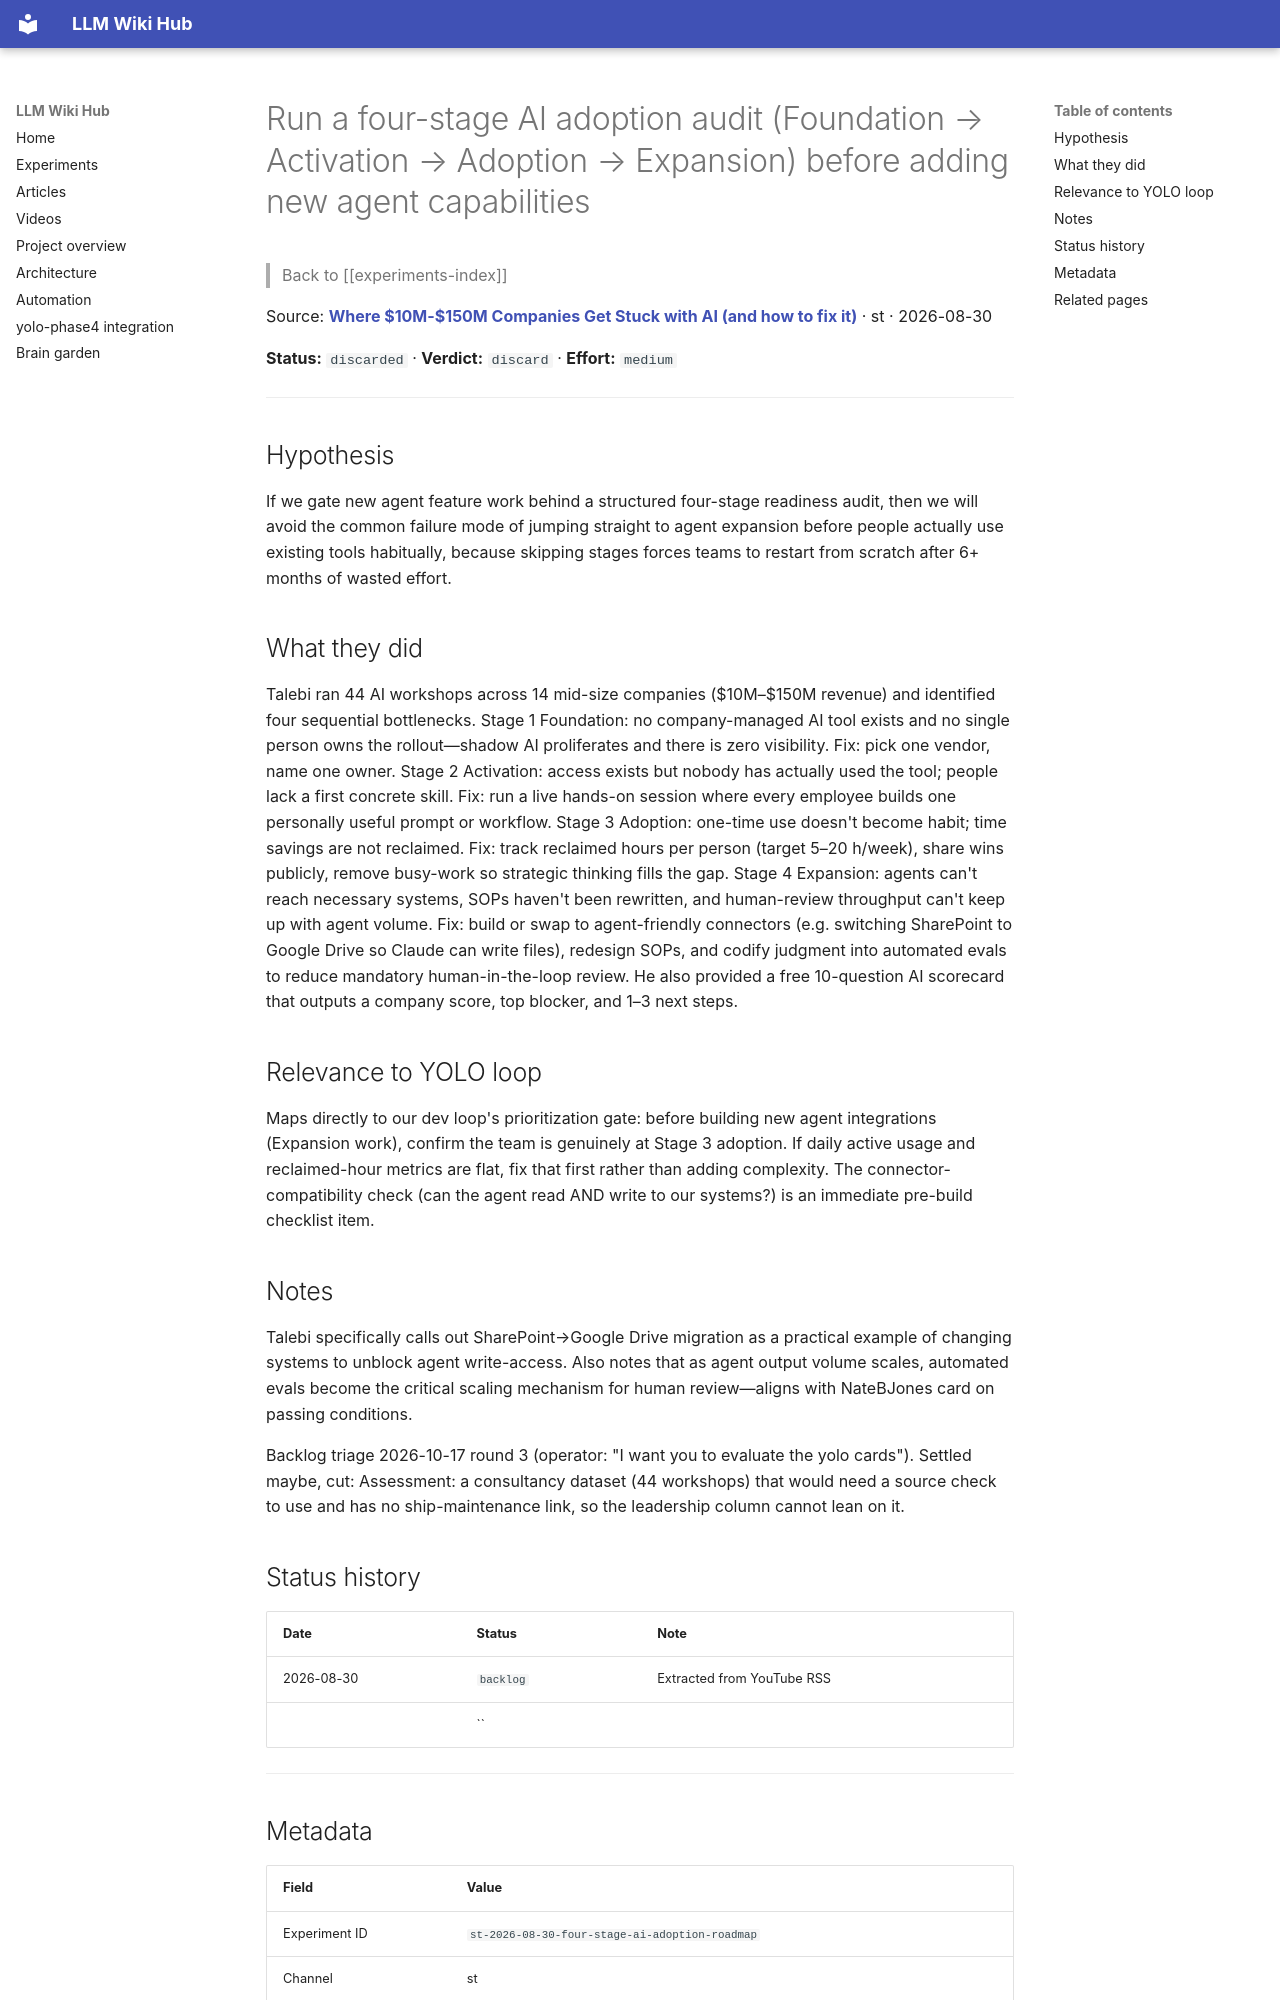

repository: Anguijm/llm-wiki-hub · page: experiments/st-2026-08-30-four-stage-ai-adoption-roadmap/index.html · generator: mkdocs

# Run a four-stage AI adoption audit (Foundation → Activation → Adoption → Expansion) before adding new agent capabilities

> Back to [[experiments-index]]

Source: **[Where $10M-$150M Companies Get Stuck with AI (and how to fix it)](https://www.youtube.com/watch?v=-kGPKdX7gZ8)** · st · 2026-08-30

**Status:** `discarded` · **Verdict:** `discard` · **Effort:** `medium`

---

## Hypothesis

If we gate new agent feature work behind a structured four-stage readiness audit, then we will avoid the common failure mode of jumping straight to agent expansion before people actually use existing tools habitually, because skipping stages forces teams to restart from scratch after 6+ months of wasted effort.

## What they did

Talebi ran 44 AI workshops across 14 mid-size companies ($10M–$150M revenue) and identified four sequential bottlenecks. Stage 1 Foundation: no company-managed AI tool exists and no single person owns the rollout—shadow AI proliferates and there is zero visibility. Fix: pick one vendor, name one owner. Stage 2 Activation: access exists but nobody has actually used the tool; people lack a first concrete skill. Fix: run a live hands-on session where every employee builds one personally useful prompt or workflow. Stage 3 Adoption: one-time use doesn't become habit; time savings are not reclaimed. Fix: track reclaimed hours per person (target 5–20 h/week), share wins publicly, remove busy-work so strategic thinking fills the gap. Stage 4 Expansion: agents can't reach necessary systems, SOPs haven't been rewritten, and human-review throughput can't keep up with agent volume. Fix: build or swap to agent-friendly connectors (e.g. switching SharePoint to Google Drive so Claude can write files), redesign SOPs, and codify judgment into automated evals to reduce mandatory human-in-the-loop review. He also provided a free 10-question AI scorecard that outputs a company score, top blocker, and 1–3 next steps.

## Relevance to YOLO loop

Maps directly to our dev loop's prioritization gate: before building new agent integrations (Expansion work), confirm the team is genuinely at Stage 3 adoption. If daily active usage and reclaimed-hour metrics are flat, fix that first rather than adding complexity. The connector-compatibility check (can the agent read AND write to our systems?) is an immediate pre-build checklist item.

## Notes

Talebi specifically calls out SharePoint→Google Drive migration as a practical example of changing systems to unblock agent write-access. Also notes that as agent output volume scales, automated evals become the critical scaling mechanism for human review—aligns with NateBJones card on passing conditions.

Backlog triage 2026-10-17 round 3 (operator: "I want you to evaluate the yolo cards"). Settled maybe, cut: Assessment: a consultancy dataset (44 workshops) that would need a source check to use and has no ship-maintenance link, so the leadership column cannot lean on it.
